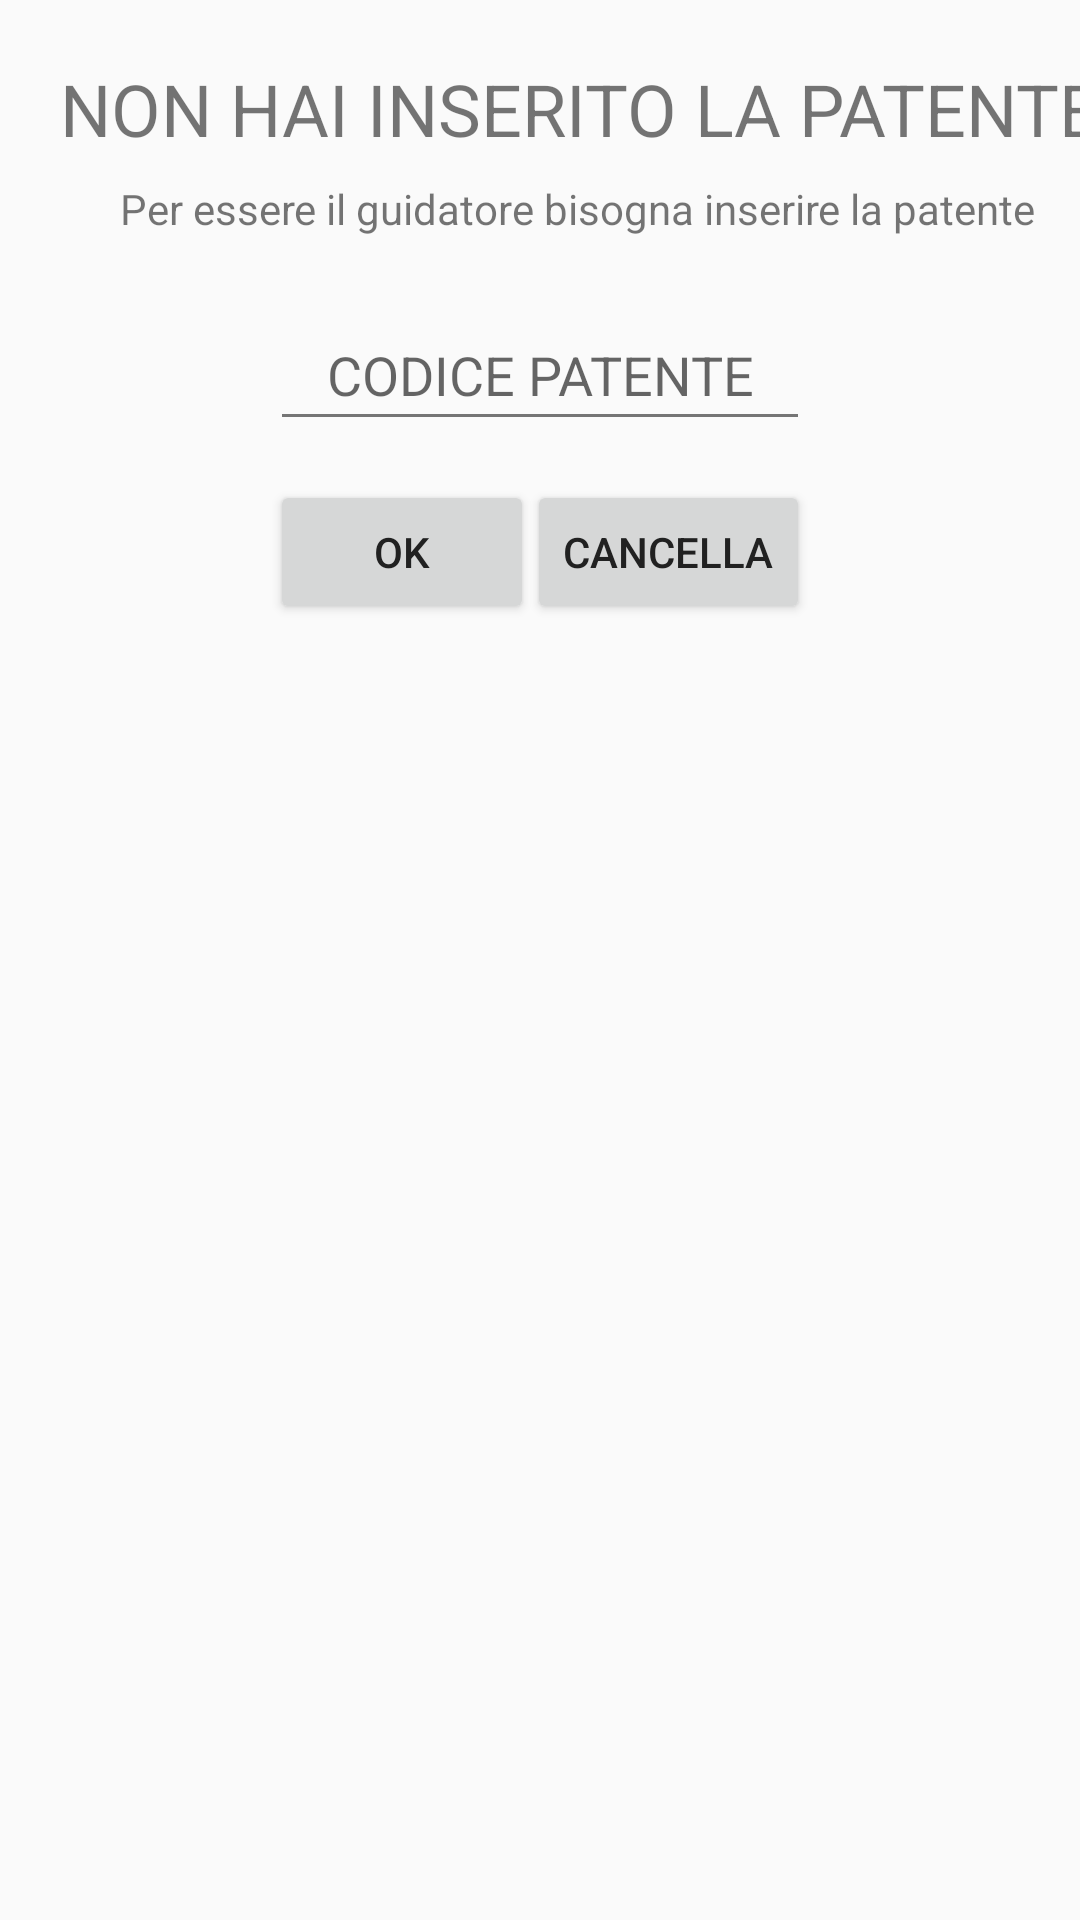

Produce the Android XML layout that renders to this screen, including the resource entries it uses.
<!-- AndroidManifest.xml: application theme AppTheme -->
<!-- res/layout/dialog2_layout.xml -->
<?xml version="1.0" encoding="utf-8"?>
<android.support.constraint.ConstraintLayout xmlns:android="http://schemas.android.com/apk/res/android"
    xmlns:app="http://schemas.android.com/apk/res-auto"
    android:layout_width="match_parent"
    android:layout_height="match_parent">

    <EditText
        android:id="@+id/editText_cod"
        android:layout_width="0dp"
        android:layout_height="47dp"
        android:layout_marginStart="90dp"
        android:layout_marginTop="100dp"
        android:layout_marginEnd="90dp"
        android:ems="10"
        android:hint="CODICE PATENTE"
        android:inputType="text"
        android:textAlignment="center"
        app:layout_constraintEnd_toEndOf="parent"
        app:layout_constraintStart_toStartOf="parent"
        app:layout_constraintTop_toTopOf="parent" />

    <Button
        android:id="@+id/button_ok"
        android:layout_width="wrap_content"
        android:layout_height="wrap_content"
        android:layout_marginStart="90dp"
        android:layout_marginTop="160dp"
        android:text="OK"
        app:layout_constraintStart_toStartOf="parent"
        app:layout_constraintTop_toTopOf="parent" />

    <Button
        android:id="@+id/button_canc"
        android:layout_width="wrap_content"
        android:layout_height="wrap_content"
        android:layout_marginTop="160dp"
        android:layout_marginEnd="90dp"
        android:text="CANCELLA"
        app:layout_constraintEnd_toEndOf="parent"
        app:layout_constraintTop_toTopOf="parent" />

    <TextView
        android:id="@+id/textView"
        android:layout_width="379dp"
        android:layout_height="0dp"
        android:layout_marginStart="20dp"
        android:layout_marginTop="20dp"
        android:text="NON HAI INSERITO LA PATENTE"
        android:textSize="24sp"
        app:layout_constraintStart_toStartOf="parent"
        app:layout_constraintTop_toTopOf="parent" />

    <TextView
        android:id="@+id/textView3"
        android:layout_width="350dp"
        android:layout_height="0dp"
        android:layout_marginStart="40dp"
        android:layout_marginTop="40dp"
        android:text="Per essere il guidatore bisogna inserire la patente"
        app:layout_constraintStart_toStartOf="parent"
        app:layout_constraintTop_toTopOf="@+id/textView" />
</android.support.constraint.ConstraintLayout>
<!-- resources referenced by this layout -->
<resources>
  <style name="AppTheme" parent="Theme.AppCompat.Light.DarkActionBar">
          
          <item name="colorPrimary">@color/primary</item>
          <item name="colorPrimaryDark">@color/primary_dark</item>
          <item name="icon">@color/icons</item>
          <item name="colorAccent">@color/accent</item>
          <item name="android:textColorPrimary">@color/primary_text</item>
          <item name="android:textColorSecondary">@color/secondary_text</item>
          <item name="divider">@color/divider</item>
      </style>
  <color name="primary">#3F51B5</color>
  <color name="primary_dark">#2C3888</color>
  <color name="icons">#FFFFFF</color>
  <color name="accent">#90ACF9</color>
  <color name="primary_text">#212121</color>
  <color name="secondary_text">#757575</color>
  <color name="divider">#BDBDBD</color>
</resources>
